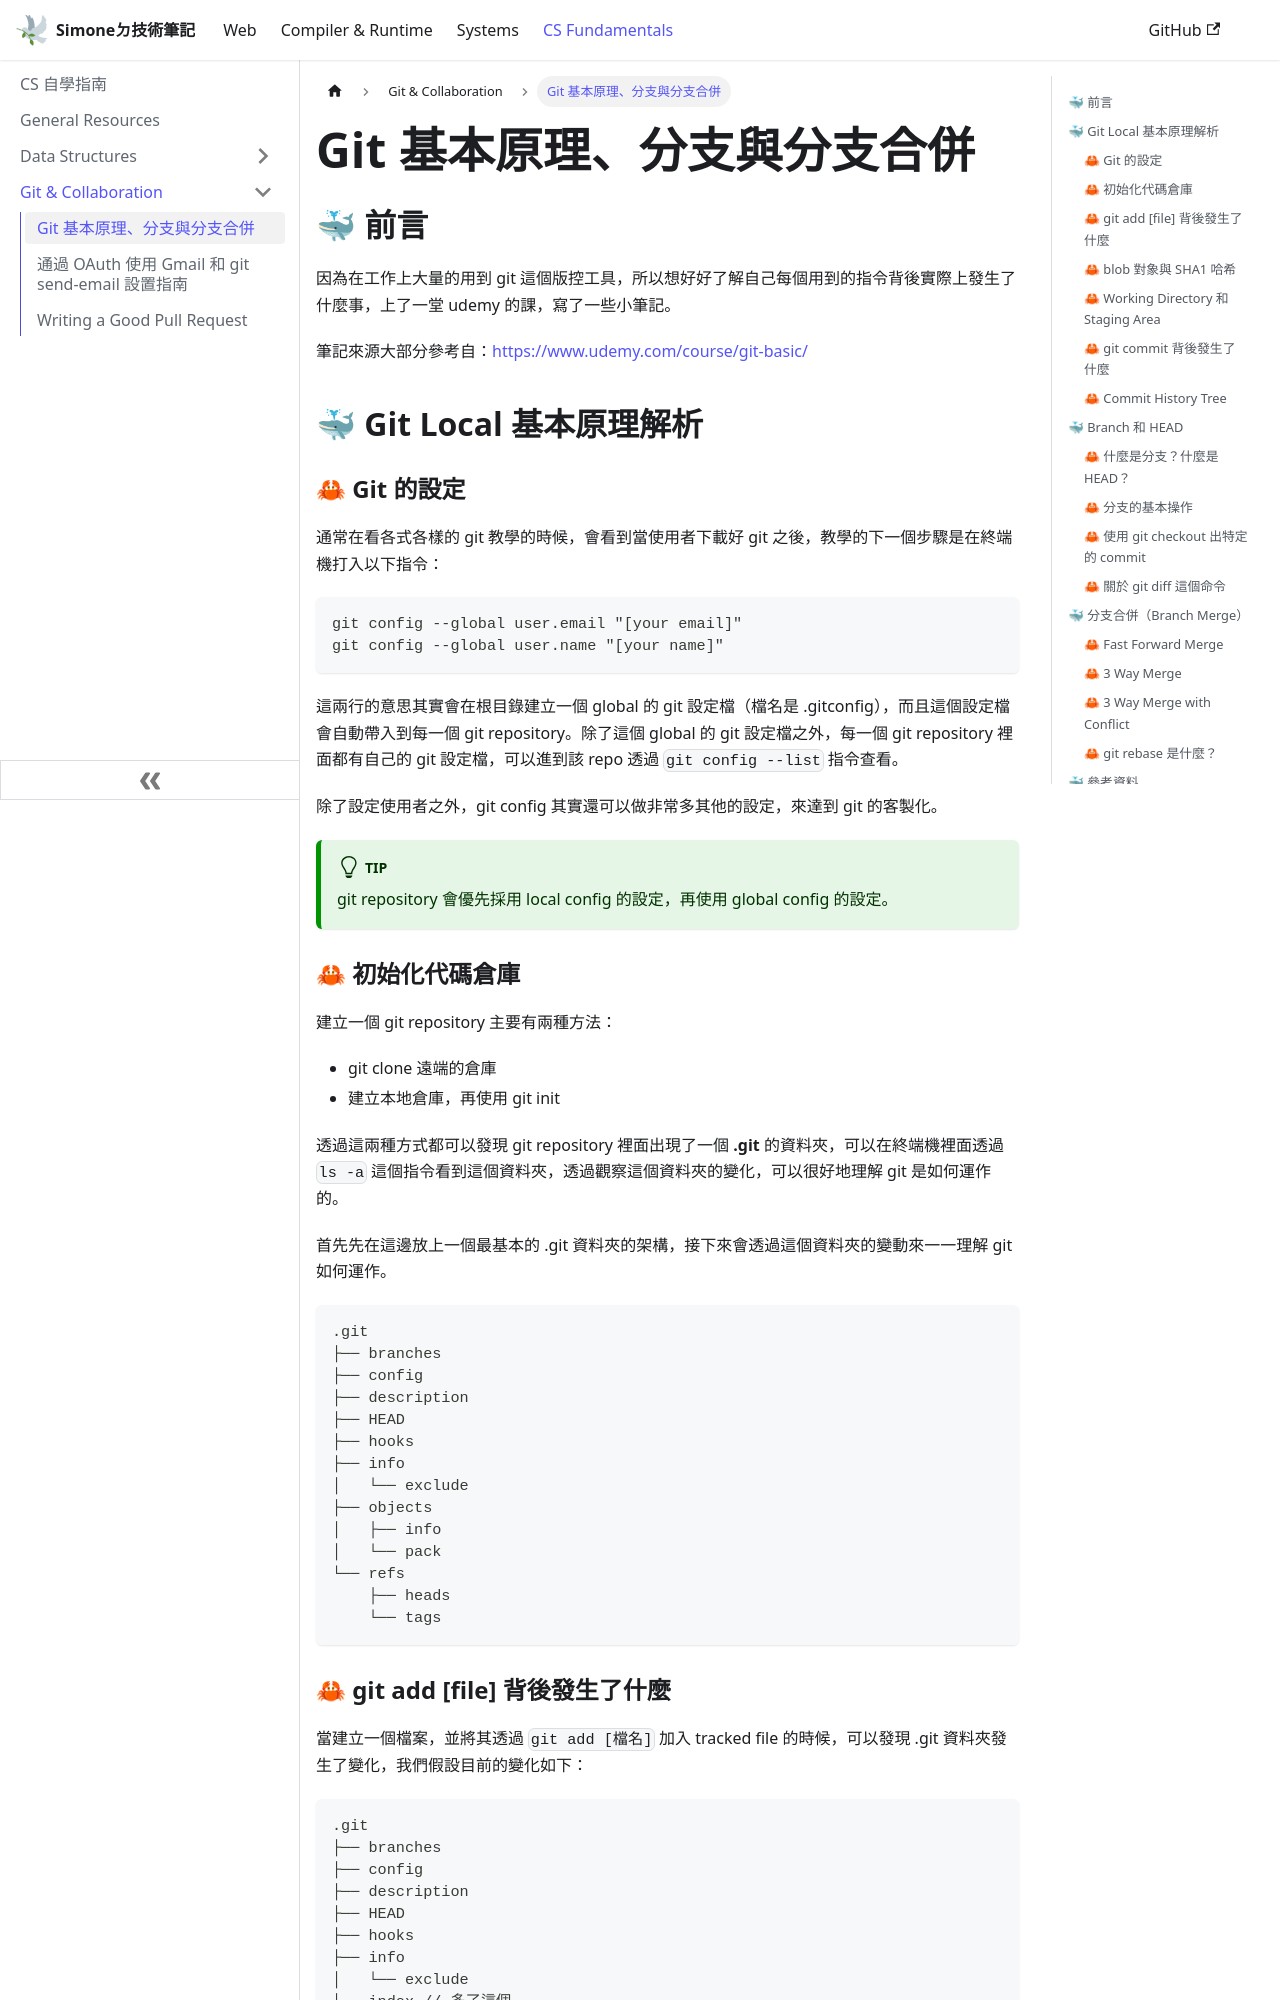

repository: SimoneCheng/notes · page: docs/fundamentals/git-basics.html · generator: docusaurus

---
title: Git 基本原理、分支與分支合併
date: 2022-06-10
---

## 🐳 前言
因為在工作上大量的用到 git 這個版控工具，所以想好好了解自己每個用到的指令背後實際上發生了什麼事，上了一堂 udemy 的課，寫了一些小筆記。

筆記來源大部分參考自：https://www.udemy.com/course/git-basic/

## 🐳 Git Local 基本原理解析

### 🦀 Git 的設定
通常在看各式各樣的 git 教學的時候，會看到當使用者下載好 git 之後，教學的下一個步驟是在終端機打入以下指令：
```git
git config --global user.email "[your email]"
git config --global user.name "[your name]"
```

這兩行的意思其實會在根目錄建立一個 global 的 git 設定檔（檔名是 .gitconfig），而且這個設定檔會自動帶入到每一個 git repository。除了這個 global 的 git 設定檔之外，每一個 git repository 裡面都有自己的 git 設定檔，可以進到該 repo 透過 `git config --list` 指令查看。

除了設定使用者之外，git config 其實還可以做非常多其他的設定，來達到 git 的客製化。

:::tip
git repository 會優先採用 local config 的設定，再使用 global config 的設定。
:::

### 🦀 初始化代碼倉庫
建立一個 git repository 主要有兩種方法：
- git clone 遠端的倉庫
- 建立本地倉庫，再使用 git init

透過這兩種方式都可以發現 git repository 裡面出現了一個 **.git** 的資料夾，可以在終端機裡面透過 `ls -a` 這個指令看到這個資料夾，透過觀察這個資料夾的變化，可以很好地理解 git 是如何運作的。

首先先在這邊放上一個最基本的 .git 資料夾的架構，接下來會透過這個資料夾的變動來一一理解 git 如何運作。
```git
.git
├── branches
├── config
├── description
├── HEAD
├── hooks
├── info
│   └── exclude
├── objects
│   ├── info
│   └── pack
└── refs
    ├── heads
    └── tags
```
